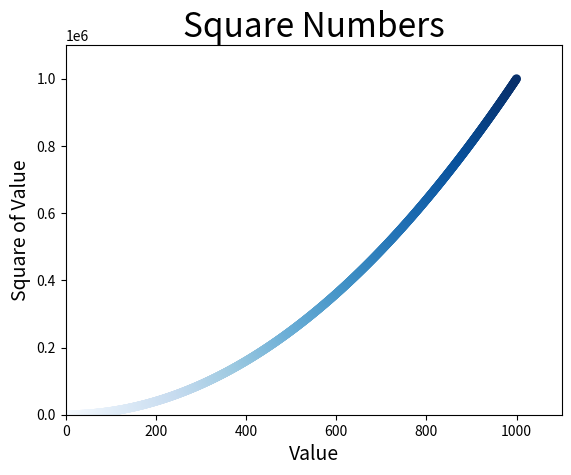

Python code for this plot:
import matplotlib.pyplot as plt


# x_values = [1, 2, 3, 4, 5]
# y_values = [1, 4, 9, 16, 25]
# plt.scatter(x_values, y_values, s=200)


x_values = list(range(1, 1001))
y_values = [x**2 for x in x_values]

plt.scatter(x_values, y_values, c=x_values, cmap=plt.cm.Blues,
            edgecolor='none', s=40)

# Set chart title and label axes.
plt.title("Square Numbers", fontsize=24)
plt.xlabel("Value", fontsize=14)
plt.ylabel("Square of Value", fontsize=14)

# Set the range for each axis
plt.axis([0, 1100, 0, 1100000])

# Set size of tick lables.
# plt.tick_params(axis='both', which='major', labelsize=14)

# Save plots automatically
plt.savefig('squares_plot.png', bbox_inches='tight')
plt.show()

